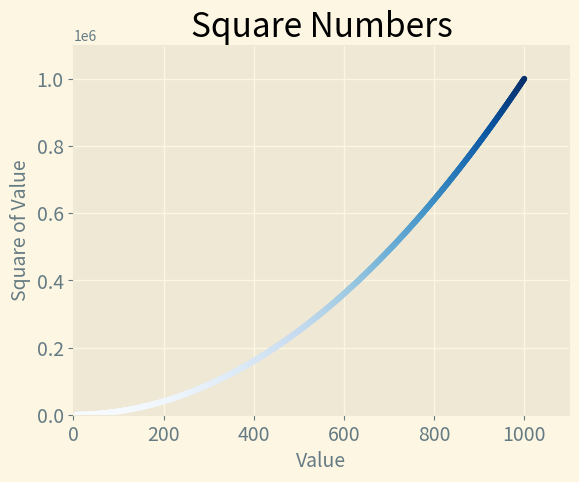

Reproduce this figure in Python.
import matplotlib.pyplot as plt
import matplotlib.cm as cm

x_values = range(1, 1001)
y_values = [x**2 for x in x_values]

plt.style.use("Solarize_Light2")
fig, ax = plt.subplots()
ax.scatter(x_values, y_values, c=y_values, cmap=cm.Blues, s=10)

# Set chart title and label axes.
ax.set_title("Square Numbers", fontsize=24)
ax.set_xlabel("Value", fontsize=14)
ax.set_ylabel("Square of Value", fontsize=14)

# Set size of tick labels.
ax.tick_params(labelsize=14)

# Set the range for each axis
ax.axis([0, 1100, 0, 1_100_000])

plt.show()
